Photos from the image-classification dataset "spiral" in the GitHub repository Parkinsons-Diagnosis-uOttaHack2020/UOttaHack-Parkinsons-Diagnosis. Its 2 classes are: healthy, parkinson.

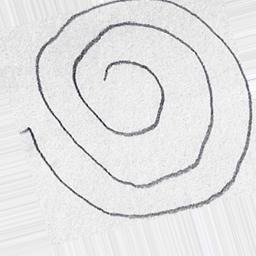
Label: healthy

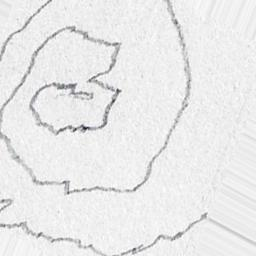
Label: parkinson

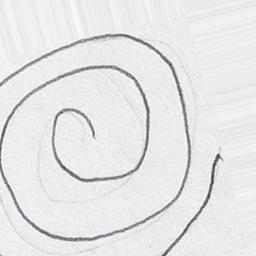
Label: parkinson

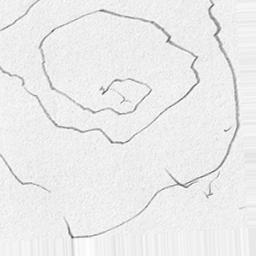
Label: parkinson

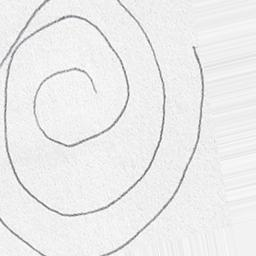
Label: healthy

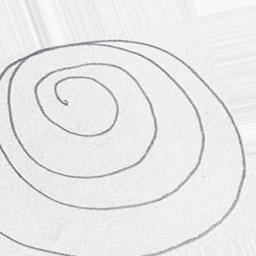
Label: healthy
